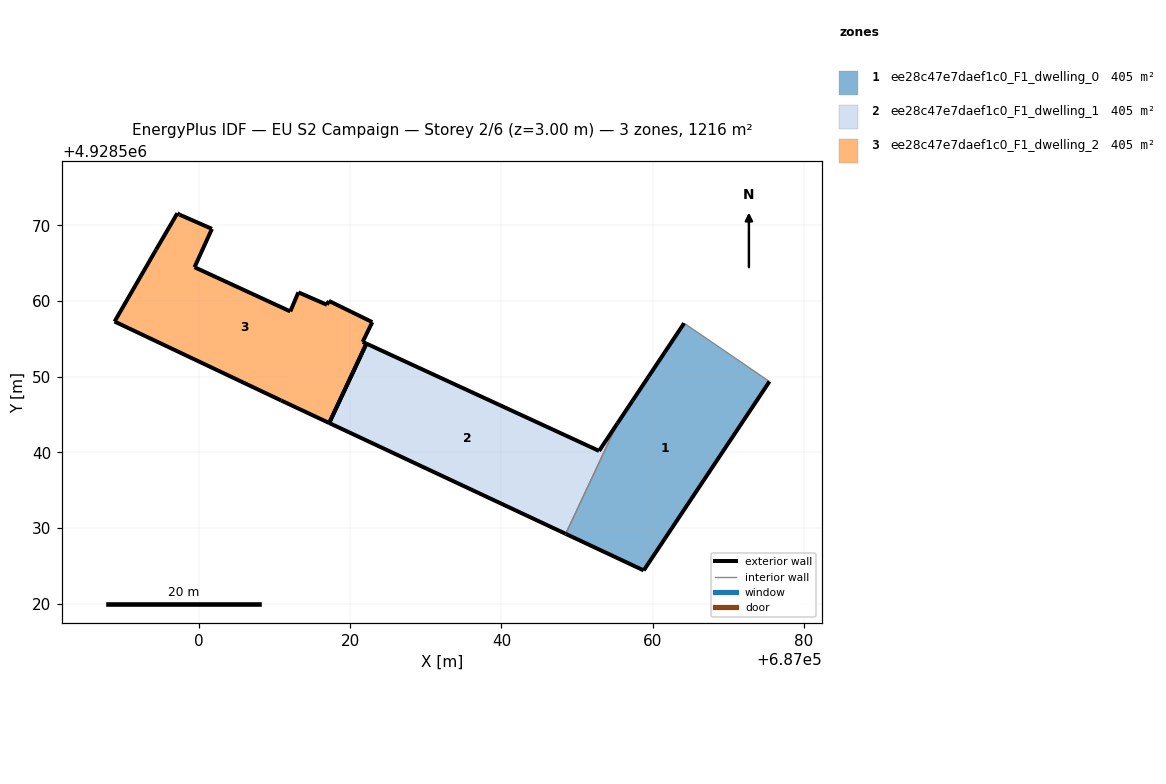
=== STOREY PLAN SPEC (per zone: floor XY polygon, exterior-wall plan segments, windows/doors) ===
zone 1: ee28c47e7daef1c0_F1_dwelling_0  (405.4 m²)
  floor: (687058.81, 4928524.39) (687075.43, 4928549.36) (687064.15, 4928557.07) (687055.37, 4928543.88) (687048.50, 4928529.22)
  exterior wall: (687058.81, 4928524.39) – (687048.50, 4928529.22)  [11.4 m]
  exterior wall: (687055.37, 4928543.88) – (687064.15, 4928557.07)  [15.9 m]
  exterior wall: (687075.43, 4928549.36) – (687058.81, 4928524.39)  [30.0 m]
  interior walls: 2
zone 2: ee28c47e7daef1c0_F1_dwelling_1  (405.4 m²)
  floor: (687048.50, 4928529.22) (687055.37, 4928543.88) (687052.91, 4928540.19) (687022.16, 4928554.37) (687017.24, 4928543.88)
  exterior wall: (687048.50, 4928529.22) – (687017.24, 4928543.88)  [34.5 m]
  exterior wall: (687022.16, 4928554.37) – (687052.91, 4928540.19)  [33.9 m]
  exterior wall: (687052.91, 4928540.19) – (687055.37, 4928543.88)  [4.4 m]
  exterior wall: (687017.24, 4928543.88) – (687022.16, 4928554.37)  [11.6 m]
  interior walls: 1
zone 3: ee28c47e7daef1c0_F1_dwelling_2  (405.4 m²)
  floor: (687017.24, 4928543.88) (687022.16, 4928554.37) (687021.66, 4928554.60) (687022.93, 4928557.21) (687017.19, 4928560.02) (687016.94, 4928559.50) (687013.16, 4928561.15) (687012.09, 4928558.63) (686999.43, 4928564.47) (687001.73, 4928569.54) (686997.47, 4928571.41) (686997.17, 4928571.60) (686994.36, 4928566.81) (686988.86, 4928557.29) (687010.89, 4928546.85)
  exterior wall: (687017.19, 4928560.02) – (687022.93, 4928557.21)  [6.4 m]
  exterior wall: (687022.93, 4928557.21) – (687021.66, 4928554.60)  [2.9 m]
  exterior wall: (687021.66, 4928554.60) – (687022.16, 4928554.37)  [0.5 m]
  exterior wall: (687017.24, 4928543.88) – (687010.89, 4928546.85)  [7.0 m]
  exterior wall: (687010.89, 4928546.85) – (686988.86, 4928557.29)  [24.4 m]
  exterior wall: (686988.86, 4928557.29) – (686994.36, 4928566.81)  [11.0 m]
  exterior wall: (686994.36, 4928566.81) – (686997.17, 4928571.60)  [5.5 m]
  exterior wall: (686997.17, 4928571.60) – (686997.47, 4928571.41)  [0.4 m]
  exterior wall: (686997.47, 4928571.41) – (687001.73, 4928569.54)  [4.7 m]
  exterior wall: (687001.73, 4928569.54) – (686999.43, 4928564.47)  [5.6 m]
  exterior wall: (686999.43, 4928564.47) – (687012.09, 4928558.63)  [13.9 m]
  exterior wall: (687012.09, 4928558.63) – (687013.16, 4928561.15)  [2.7 m]
  exterior wall: (687013.16, 4928561.15) – (687016.94, 4928559.50)  [4.1 m]
  exterior wall: (687016.94, 4928559.50) – (687017.19, 4928560.02)  [0.6 m]
  exterior wall: (687022.16, 4928554.37) – (687017.24, 4928543.88)  [11.6 m]

=== DERIVED (storey summary) ===
Building: EU S2 Campaign
Storey: 2 of 6  (floor level z = 3.00 m)
Storey gross floor area: 1216.1 m²
Zones on this storey: 3
  - ee28c47e7daef1c0_F1_dwelling_0: floor 405.4 m²; exterior wall 57.2 m (171.7 m²); WWR 0.0%
  - ee28c47e7daef1c0_F1_dwelling_1: floor 405.4 m²; exterior wall 84.4 m (253.3 m²); WWR 0.0%
  - ee28c47e7daef1c0_F1_dwelling_2: floor 405.4 m²; exterior wall 101.3 m (304.0 m²); WWR 0.0%
Zone adjacency (shared interzone walls):
  - ee28c47e7daef1c0_F1_dwelling_0 ↔ ee28c47e7daef1c0_F1_dwelling_1